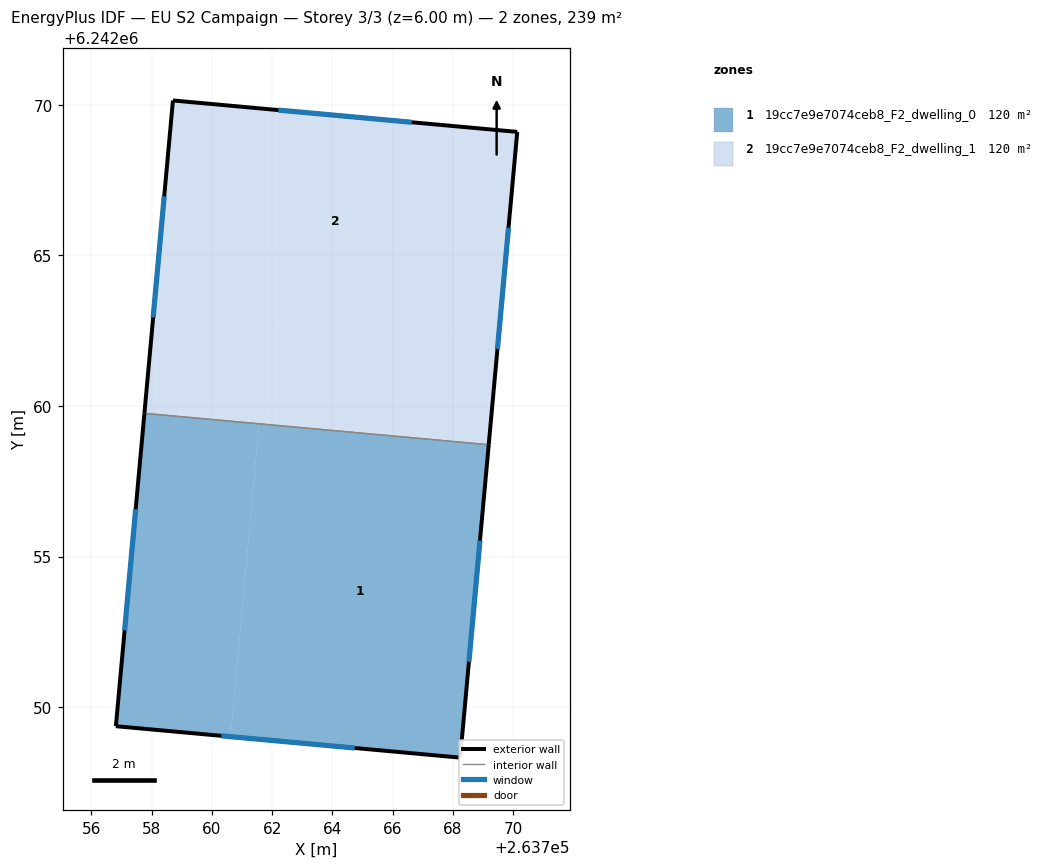
=== STOREY PLAN SPEC (per zone: floor XY polygon, exterior-wall plan segments, windows/doors) ===
zone 1: 19cc7e9e7074ceb8_F2_dwelling_0  (119.7 m²)
  floor: (263761.57, 6242059.41) (263760.62, 6242049.02) (263756.82, 6242049.37) (263757.76, 6242059.75)
  floor: (263769.19, 6242058.71) (263768.24, 6242048.33) (263760.62, 6242049.02) (263761.57, 6242059.41)
  exterior wall: (263768.24, 6242048.33) – (263769.19, 6242058.71)  [10.4 m]
    window: (263768.53, 6242051.51) – (263768.90, 6242055.53)  [4.7 m²]
  exterior wall: (263756.82, 6242049.37) – (263768.24, 6242048.33)  [11.5 m]
    window: (263760.32, 6242049.05) – (263764.74, 6242048.65)  [5.2 m²]
  exterior wall: (263757.76, 6242059.75) – (263756.82, 6242049.37)  [10.4 m]
    window: (263757.47, 6242056.57) – (263757.11, 6242052.55)  [4.7 m²]
  interior walls: 1
zone 2: 19cc7e9e7074ceb8_F2_dwelling_1  (119.7 m²)
  floor: (263769.51, 6242062.17) (263769.19, 6242058.71) (263757.76, 6242059.75) (263758.08, 6242063.22)
  floor: (263770.14, 6242069.10) (263769.51, 6242062.17) (263758.08, 6242063.22) (263758.71, 6242070.14)
  exterior wall: (263770.14, 6242069.10) – (263758.71, 6242070.14)  [11.5 m]
    window: (263766.64, 6242069.42) – (263762.21, 6242069.82)  [5.2 m²]
  exterior wall: (263769.19, 6242058.71) – (263770.14, 6242069.10)  [10.4 m]
    window: (263769.48, 6242061.89) – (263769.85, 6242065.92)  [4.7 m²]
  exterior wall: (263758.71, 6242070.14) – (263757.76, 6242059.75)  [10.4 m]
    window: (263758.42, 6242066.96) – (263758.05, 6242062.94)  [4.7 m²]
  interior walls: 1

=== DERIVED (storey summary) ===
Building: EU S2 Campaign
Storey: 3 of 3  (floor level z = 6.00 m)
Storey gross floor area: 239.3 m²
Zones on this storey: 2
  - 19cc7e9e7074ceb8_F2_dwelling_0: floor 119.7 m²; exterior wall 32.3 m (97.0 m²); 3 window(s) 14.6 m²; WWR 15.0%
  - 19cc7e9e7074ceb8_F2_dwelling_1: floor 119.7 m²; exterior wall 32.3 m (97.0 m²); 3 window(s) 14.6 m²; WWR 15.0%
Zone adjacency (shared interzone walls):
  - 19cc7e9e7074ceb8_F2_dwelling_0 ↔ 19cc7e9e7074ceb8_F2_dwelling_1